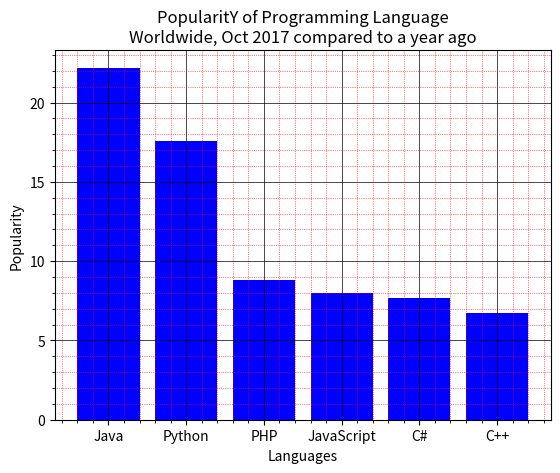

Write Python code to recreate this figure.
import matplotlib.pyplot as plt
x = ['Java', 'Python', 'PHP', 'JavaScript', 'C#', 'C++']
popularity = [22.2, 17.6, 8.8, 8, 7.7, 6.7]
x_pos = [i for i, _ in enumerate(x)]
plt.bar(x_pos, popularity, color='blue')
plt.xlabel("Languages")
plt.ylabel("Popularity")
plt.title("PopularitY of Programming Language\n" + "Worldwide, Oct 2017 compared to a year ago")
plt.xticks(x_pos, x)

plt.minorticks_on()
plt.grid(which='major', linestyle='-', linewidth='0.5', color='black')

plt.grid(which='minor', linestyle=':', linewidth='0.5', color='red')
plt.show()